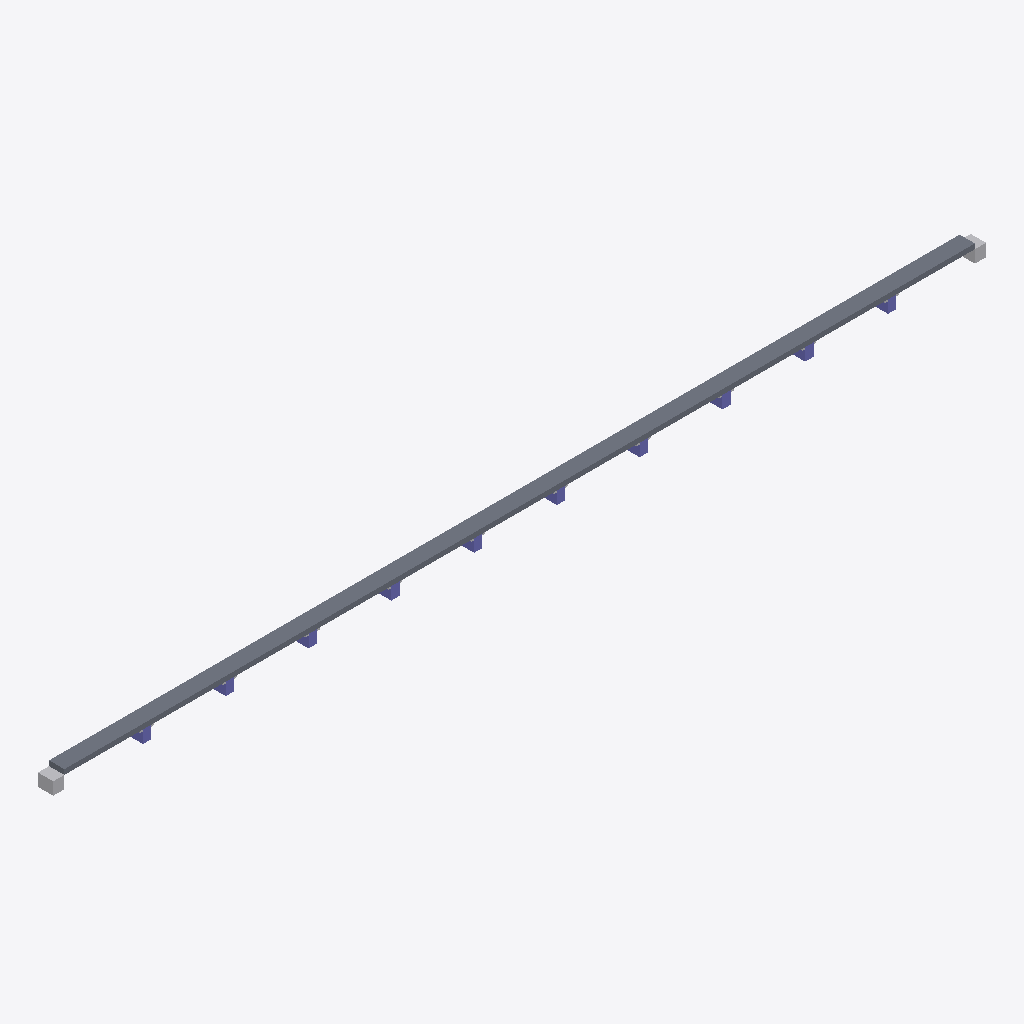
Isometric view of an IFC building model (IFC-SPF (STEP), schema IFC4, length unit metre), seen from the south-west, elements coloured by IFC class: 10 columns (violet), 2 other elements (light grey), 1 slab (grey).
Extent 335.4 m × 5.5 m × 6.3 m (x, y, z). Storeys (1): deck level at 0.00 m. Elements (23): 12 IfcBuildingElementProxy, 10 IfcColumn, 1 IfcSlab.

HEADER;
FILE_DESCRIPTION(('ViewDefinition [CoordinationView]'),'2;1');
FILE_NAME('','2026-09-15T11:08:53',(''),(''),'IfcOpenShell 0.8.5-1c5b825','IfcOpenShell 0.8.5-1c5b825','');
FILE_SCHEMA(('IFC4'));
ENDSEC;
DATA;
#15=IFCPROJECT('33K7q5Ajz2JPgn4IeVq42q',#5,'샛강다리 프록시 교량','proxy from measured specs — not a surveyed BIM',$,$,$,(#13),#10);
#17=IFCSITE('2wlbbyG_16oxB01_sTdN6w',#5,'bridge site',$,$,#16,$,$,.ELEMENT.,$,$,$,$,$);
#19=IFCBUILDING('0bH$SS_bX1X8hxqqZhcLBR',#5,'샛강다리 프록시 교량',$,$,#18,$,$,.ELEMENT.,$,$,$);
#21=IFCBUILDINGSTOREY('0xxlZkiivFVvTPOMi1s1nq',#5,'deck level',$,$,#20,$,$,.ELEMENT.,$);
#40=IFCSLAB('1JVKV6NTXFMRT8P62TMXJB',#5,'S1','proxy from measured specs — not a surveyed BIM',$,#30,#39,$,.FLOOR.);
#313=IFCBUILDINGELEMENTPROXY('17V6SRC5Z0HYGC14CZYH59',#5,'A1','proxy from measured specs — not a surveyed BIM',$,#303,#312,$,$);
#326=IFCBUILDINGELEMENTPROXY('1GR28JPBT1S1H9KTWF8G1K',#5,'A2','proxy from measured specs — not a surveyed BIM',$,#316,#325,$,$);
#261=IFCCOLUMN('2_$3O5K6UL$Z8XKQ0X83Z7',#5,'P9','proxy from measured specs — not a surveyed BIM',$,#251,#260,$,.COLUMN.);
#131=IFCCOLUMN('17X72AFV8DRBQ70PLBOM5M',#5,'P4','proxy from measured specs — not a surveyed BIM',$,#121,#130,$,.COLUMN.);
#235=IFCCOLUMN('1AVQWT18EI12$96AEU_DM7',#5,'P8','proxy from measured specs — not a surveyed BIM',$,#225,#234,$,.COLUMN.);
#105=IFCCOLUMN('1IEAK5DG_16SZKHI2QI7V6',#5,'P3','proxy from measured specs — not a surveyed BIM',$,#95,#104,$,.COLUMN.);
#209=IFCCOLUMN('1DMXHCRM_MSIKQTXZSLOH9',#5,'P7','proxy from measured specs — not a surveyed BIM',$,#199,#208,$,.COLUMN.);
#79=IFCCOLUMN('26$XJOJYV30YMWKRPQ2M00',#5,'P2','proxy from measured specs — not a surveyed BIM',$,#69,#78,$,.COLUMN.);
#183=IFCCOLUMN('2ULVSY8287$Y5N3_HHI56Z',#5,'P6','proxy from measured specs — not a surveyed BIM',$,#173,#182,$,.COLUMN.);
#53=IFCCOLUMN('2ZGPJBPFVPGF3DFPTXBXKJ',#5,'P1','proxy from measured specs — not a surveyed BIM',$,#43,#52,$,.COLUMN.);
#287=IFCCOLUMN('16ITL9QGJEL5QZLGXO55DL',#5,'P10','proxy from measured specs — not a surveyed BIM',$,#277,#286,$,.COLUMN.);
#157=IFCCOLUMN('2HS7WQS$P1OYKF_UQ602CH',#5,'P5','proxy from measured specs — not a surveyed BIM',$,#147,#156,$,.COLUMN.);
ENDSEC;
